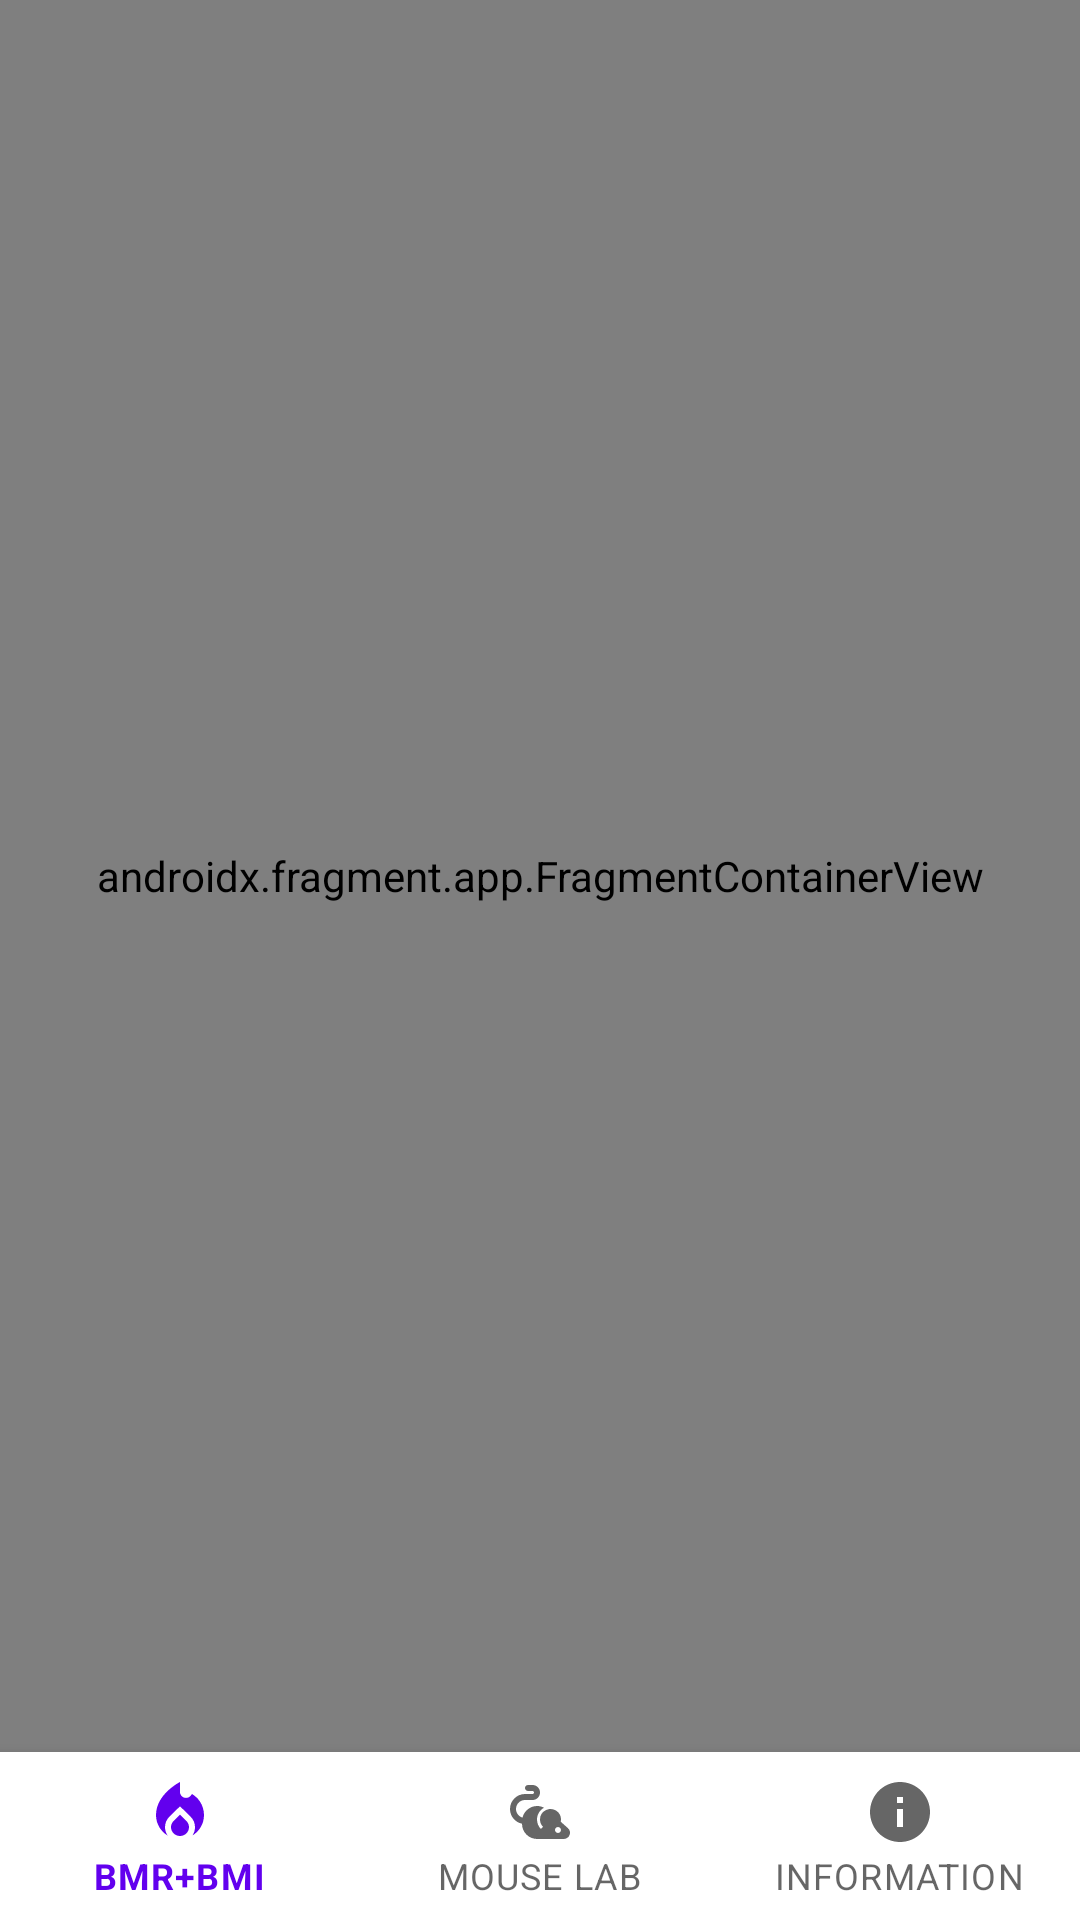

Here is an Android app screen rendered from its layout file. Give the layout XML and the strings, colors and styles it references.
<!-- AndroidManifest.xml: application theme Theme.MouseFactor -->
<!-- res/layout/activity_main.xml -->
<?xml version="1.0" encoding="utf-8"?>
<androidx.constraintlayout.widget.ConstraintLayout
    xmlns:android="http://schemas.android.com/apk/res/android"
    xmlns:app="http://schemas.android.com/apk/res-auto"
    xmlns:tools="http://schemas.android.com/tools"
    android:layout_width="match_parent"
    android:layout_height="match_parent"
    tools:context=".MainActivity">

    <androidx.fragment.app.FragmentContainerView
        android:id="@+id/fragment_content"
        android:name="com.ewbugs.mousefactor.kcal.KcalFragment"
        android:layout_width="0dp"
        android:layout_height="0dp"
        android:orientation="vertical"
        app:layout_constraintBottom_toTopOf="@id/bottom_nav"
        app:layout_constraintEnd_toEndOf="parent"
        app:layout_constraintStart_toStartOf="parent"
        app:layout_constraintTop_toTopOf="parent"
        tools:layout="@layout/fragment_kcal" />


    <com.google.android.material.bottomnavigation.BottomNavigationView
        android:id="@+id/bottom_nav"
        android:layout_width="0dp"
        android:layout_height="wrap_content"
        app:layout_constraintBottom_toBottomOf="parent"
        app:layout_constraintEnd_toEndOf="parent"
        app:layout_constraintStart_toStartOf="parent"
        app:menu="@menu/bottom_navigation">

    </com.google.android.material.bottomnavigation.BottomNavigationView>


</androidx.constraintlayout.widget.ConstraintLayout>
<!-- res/layout/fragment_kcal.xml (included above) -->
<?xml version="1.0" encoding="utf-8"?>
<ScrollView xmlns:android="http://schemas.android.com/apk/res/android"
    xmlns:app="http://schemas.android.com/apk/res-auto"
    android:layout_width="match_parent"
    android:layout_height="match_parent">

    <androidx.constraintlayout.widget.ConstraintLayout
        android:layout_width="match_parent"
        android:layout_height="wrap_content">

        <FrameLayout
            android:id="@+id/frame_heading"
            android:layout_width="0dp"
            android:layout_height="200dp"
            app:layout_constraintEnd_toEndOf="parent"
            app:layout_constraintStart_toStartOf="parent"
            app:layout_constraintTop_toTopOf="parent">

            <ImageView
                android:layout_width="match_parent"
                android:layout_height="match_parent"
                android:contentDescription="@string/calculation_symbol_icon"
                android:src="@drawable/ic_calculate" />

            <View
                android:layout_width="match_parent"
                android:layout_height="match_parent"
                android:background="@drawable/gradient_overlay_heading_kcal" />


            <TextView
                android:layout_width="match_parent"
                android:layout_height="wrap_content"
                android:layout_gravity="bottom"
                android:fontFamily="sans-serif-light"
                android:gravity="center"

                android:text="@string/bmr_bmi_target"
                android:textColor="#DADADA"
                android:textSize="40sp" />

        </FrameLayout>

        <View
            android:id="@+id/gradient_overlay_heading_1"
            android:layout_width="0dp"
            android:layout_height="200dp"
            android:background="@drawable/gradient_overlay_kcal_1"
            app:layout_constraintEnd_toEndOf="parent"
            app:layout_constraintStart_toStartOf="parent"
            app:layout_constraintTop_toBottomOf="@id/frame_heading" />

        <RadioGroup
            android:id="@+id/radiogroup_kcal_gender"
            android:layout_width="wrap_content"
            android:layout_height="200dp"
            android:gravity="center_vertical"
            android:paddingStart="48dp"
            android:paddingEnd="24dp"
            app:layout_constraintStart_toStartOf="parent"
            app:layout_constraintTop_toBottomOf="@id/frame_heading">

            <RadioButton
                android:id="@+id/radiobutton_kcal_female"
                android:layout_width="wrap_content"
                android:layout_height="wrap_content"
                android:fontFamily="sans-serif-thin"
                android:padding="12dp"
                android:text="@string/female"
                android:textColor="@color/white"
                android:textSize="18sp" />

            <RadioButton
                android:id="@+id/radiobutton_kcal_male"
                android:layout_width="wrap_content"
                android:layout_height="wrap_content"
                android:fontFamily="sans-serif-thin"
                android:padding="12dp"
                android:text="@string/male"
                android:textColor="@color/white"
                android:textSize="18sp" />
        </RadioGroup>

        <FrameLayout
            android:layout_width="0dp"
            android:layout_height="200dp"
            app:layout_constraintEnd_toEndOf="parent"
            app:layout_constraintBottom_toBottomOf="@id/gradient_overlay_heading_1"
            app:layout_constraintStart_toEndOf="@id/radiogroup_kcal_gender"
            app:layout_constraintTop_toBottomOf="@id/frame_heading">

            <EditText
                android:layout_width="wrap_content"
                android:layout_height="wrap_content"
                android:autofillHints="none"
                android:textColor="@color/white"
                android:inputType="numberDecimal"
                android:hint="BODY WEIGHT"
                android:fontFamily="sans-serif-thin"
                android:padding="24dp"
                android:gravity="bottom"
                android:layout_gravity="center_vertical"/>


        </FrameLayout>


    </androidx.constraintlayout.widget.ConstraintLayout>

</ScrollView>
<!-- resources referenced by this layout -->
<resources>
  <!-- drawable gradient_overlay_heading_kcal (drawable) -->
  <?xml version="1.0" encoding="utf-8"?>
  <shape xmlns:android="http://schemas.android.com/apk/res/android">
  
      <gradient
          android:angle="270"
          android:startColor="#003C3B3B"
          android:endColor="#CC353434"/>
  
  </shape>
  <!-- drawable gradient_overlay_kcal_1 (drawable) -->
  <?xml version="1.0" encoding="utf-8"?>
  <shape xmlns:android="http://schemas.android.com/apk/res/android">
  
      <gradient
          android:angle="270"
          android:startColor="#CC353434"
          android:endColor="#BF360C"/>
  
  </shape>
  <!-- drawable ic_calculate (drawable) -->
  <vector android:height="24dp" android:tint="#FF4100"
      android:viewportHeight="24" android:viewportWidth="24"
      android:width="24dp" xmlns:android="http://schemas.android.com/apk/res/android">
      <path android:fillColor="@android:color/white" android:pathData="M19,3H5C3.9,3 3,3.9 3,5v14c0,1.1 0.9,2 2,2h14c1.1,0 2,-0.9 2,-2V5C21,3.9 20.1,3 19,3zM13.03,7.06L14.09,6l1.41,1.41L16.91,6l1.06,1.06l-1.41,1.41l1.41,1.41l-1.06,1.06L15.5,9.54l-1.41,1.41l-1.06,-1.06l1.41,-1.41L13.03,7.06zM6.25,7.72h5v1.5h-5V7.72zM11.5,16h-2v2H8v-2H6v-1.5h2v-2h1.5v2h2V16zM18,17.25h-5v-1.5h5V17.25zM18,14.75h-5v-1.5h5V14.75z"/>
  </vector>
  <string name="bmr_bmi_target">BMR + BMI + TARGET</string>
  <string name="calculation_symbol_icon">Calculation Symbol Icon</string>
  <string name="female">Female</string>
  <string name="male">Male</string>
  <style name="Theme.MouseFactor" parent="Theme.MaterialComponents.DayNight.DarkActionBar">
          
          <item name="colorPrimary">@color/purple_500</item>
          <item name="colorPrimaryVariant">@color/purple_700</item>
          <item name="colorOnPrimary">@color/white</item>
          
          <item name="colorSecondary">@color/teal_200</item>
          <item name="colorSecondaryVariant">@color/teal_700</item>
          <item name="colorOnSecondary">@color/black</item>
          
          <item name="android:statusBarColor">?attr/colorPrimaryVariant</item>
          
      </style>
  <!-- not gathered from this repository: default colours our renderer supplied (Android Studio template values) -->
  <color name="purple_500">#FF6200EE</color>
  <color name="purple_700">#FF3700B3</color>
  <color name="teal_200">#FF03DAC5</color>
  <color name="teal_700">#FF018786</color>
  <color name="black">#FF000000</color>
  <color name="white">#FFFFFFFF</color>
</resources>
